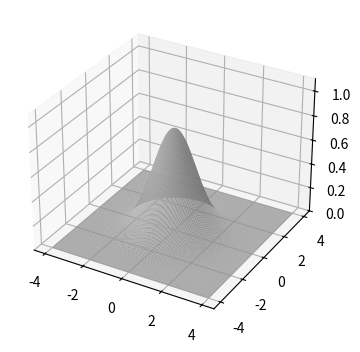

Reproduce this figure in Python.
import numpy as np
import matplotlib.pyplot as plt
import matplotlib.animation as animation

plt.rcParams['figure.figsize'] = [7.50, 3.50]
plt.rcParams['figure.autolayout'] = True

N = 150
fps= 250
frn= 75

x = np.linspace(-4, 4, N + 1)
x, y = np.meshgrid( x, x)
zarray = np.zeros(( N + 1, N + 1, frn))

f = lambda x, y, sig: 1 / np.sqrt(sig) * np.exp(-(x ** 2 + y ** 2) / sig ** 2)

for i in range (frn):
    zarray[: , :, i] = f(x, y, 1.4 + np.sin(i * 2 * np.pi / frn))

def change_plot(frame_number, zarray, plot):
    plot[0].remove()
    plot[0] = ax.plot_surface(x, y, zarray[:, :, frame_number], cmap="plasma")

fig = plt.figure()
ax = fig.add_subplot(111, projection='3d')

plot =  [ax.plot_surface(x, y, zarray[:, :, 0],
color='0.75', rstride=1, cstride=1)]

ax.set_zlim(0, 1.1)
ani = animation.FuncAnimation(fig, change_plot, frn,
                              fargs=(zarray, plot), interval= 1500 / fps)

plt.show()